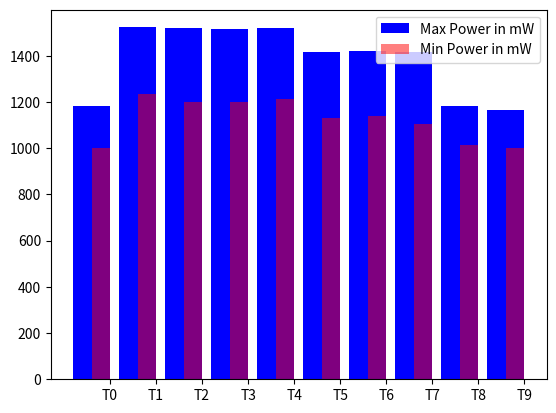

Here is the Python script that generated this plot:
import matplotlib.pyplot as plt
import numpy as np

width = 0.8

highPower   = [1184.53,1523.48,1521.05,1517.88,1519.88,1414.98,
               1419.34,1415.13,1182.70,1165.17]
lowPower    = [1000.95,1233.37, 1198.97,1198.01,1214.29,1130.86,
               1138.70,1104.12,1012.95,1000.36]

indices = np.arange(len(highPower))

plt.bar(indices, highPower, width=width, 
        color='b', label='Max Power in mW')
plt.bar([i+0.25*width for i in indices], lowPower, 
        width=0.5*width, color='r', alpha=0.5, label='Min Power in mW')

plt.xticks(indices+width/2., 
           ['T{}'.format(i) for i in range(len(highPower))] )

plt.legend()

plt.show()
